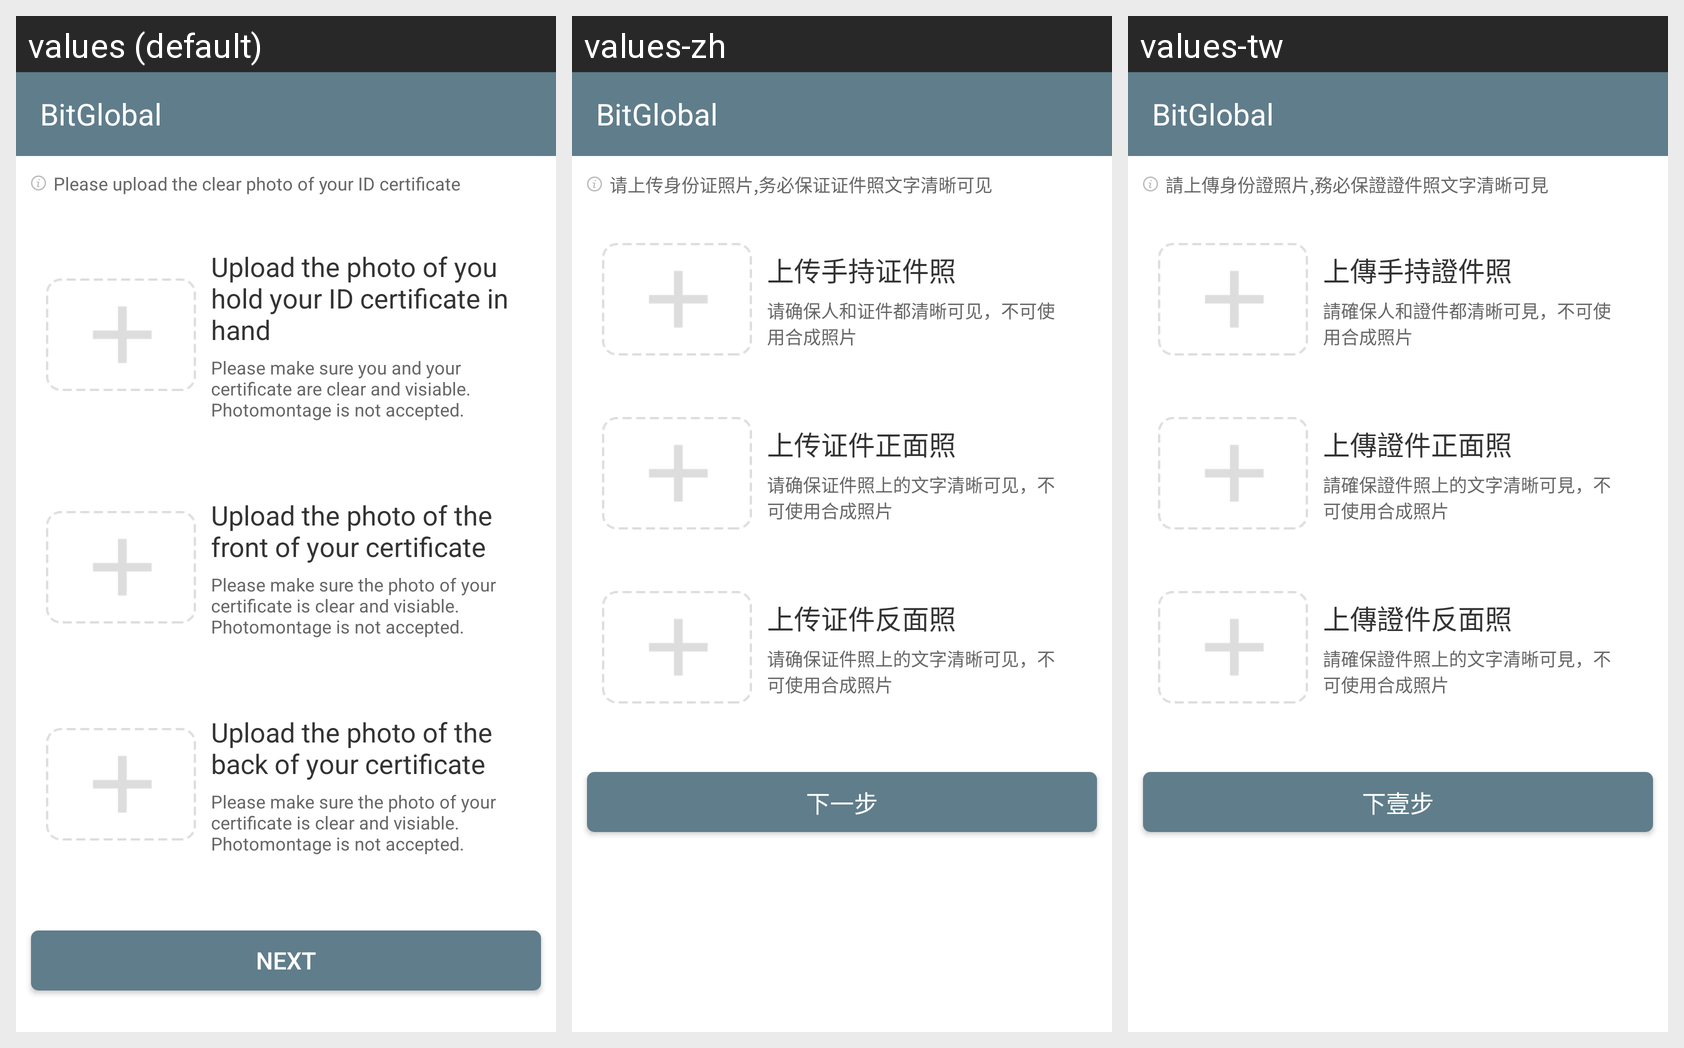

Here is an Android app screen in its default locale and in the app's own translations. Write out the translated-string differences for the strings that appear on this screen.
Android screen res/layout/user_safety_identity_auth_picture.xml rendered under 3 locales, left to right: values (default), values-zh, values-tw. Device: Nexus 5 (rendered at 1080×1920; each locale shown at half size, 540×960, under a caption strip naming it); theme AppTheme.
Strings drawn on this screen, with the default value and each locale's value (text and hints the layout hard-codes, and strings that could not be matched under every locale, appear in the picture but are not listed):

safety_sczjz_hint
  values: Please upload the clear photo of your ID certificate
  values-zh: 请上传身份证照片,务必保证证件照文字清晰可见
  values-tw: 請上傳身份證照片,務必保證證件照文字清晰可見

safety_scsczjz
  values: Upload the photo of you hold your ID certificate in hand
  values-zh: 上传手持证件照
  values-tw: 上傳手持證件照

safety_scsczjz_hint
  values: Please make sure you and your certificate are clear and visiable. Photomontage is not accepted.
  values-zh: 请确保人和证件都清晰可见，不可使用合成照片
  values-tw: 請確保人和證件都清晰可見，不可使用合成照片

safety_sczjzmz
  values: Upload the photo of the front of your certificate
  values-zh: 上传证件正面照
  values-tw: 上傳證件正面照

safety_scszjzfm_hint
  values: Please make sure the photo of your certificate is clear and visiable. Photomontage is not accepted.
  values-zh: 请确保证件照上的文字清晰可见，不可使用合成照片
  values-tw: 請確保證件照上的文字清晰可見，不可使用合成照片

safety_sczjfmz
  values: Upload the photo of the back of your certificate
  values-zh: 上传证件反面照
  values-tw: 上傳證件反面照

user_xyb
  values: Next
  values-zh: 下一步
  values-tw: 下壹步

app_name
  values: BitGlobal
  values-zh: BitGlobal
  values-tw: BitGlobal
